Run: headless pygame with SDL's dummy video driver; simulated clock (each Clock.tick advances the game by its frame time, no real sleeping); random seed 0; keys injected as events and as key.get_pressed() state; no mouse input.
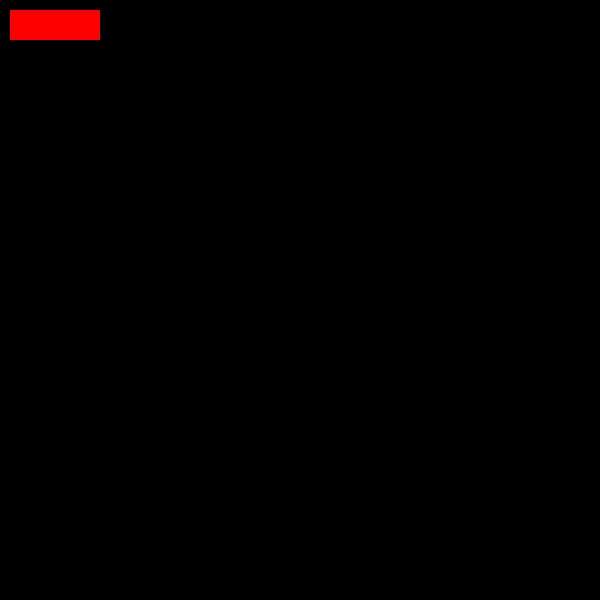
Frame 1 of 4 · flips 1–60 · no input
Frame 2 of 4 · flips 61–180 · tapped SPACE, RETURN · held RIGHT (→), D · screen unchanged from frame 1, image omitted
Frame 3 of 4 · flips 181–300 · held DOWN (↓), S · screen unchanged from frame 2, image omitted
Frame 4 of 4 · flips 301–420 · held LEFT (←), A, UP (↑), W · screen unchanged from frame 3, image omitted

The pygame program that drew these frames:

import pygame


class Cell(pygame.sprite.Sprite):
    def __init__(self, x, y):
        super().__init__()
        self.image = pygame.Surface((30, 30))
        self.image.fill("red")
        self.rect = self.image.get_rect()
        self.rect.x = x
        self.rect.y = y


if __name__ == '__main__':
    pygame.init()
    screen = pygame.display.set_mode((600, 600))

    cell1 = Cell(10, 10)
    cell2 = Cell(40, 10)
    cell3 = Cell(70, 10)
    all_sprites = pygame.sprite.Group()
    all_sprites.add(cell1)
    all_sprites.add(cell2)
    all_sprites.add(cell3)

    running = True
    while running:
        for event in pygame.event.get():
            if event.type == pygame.QUIT:
                running = False

        screen.fill("black")
        all_sprites.draw(screen)
        pygame.display.flip()

    pygame.quit()
